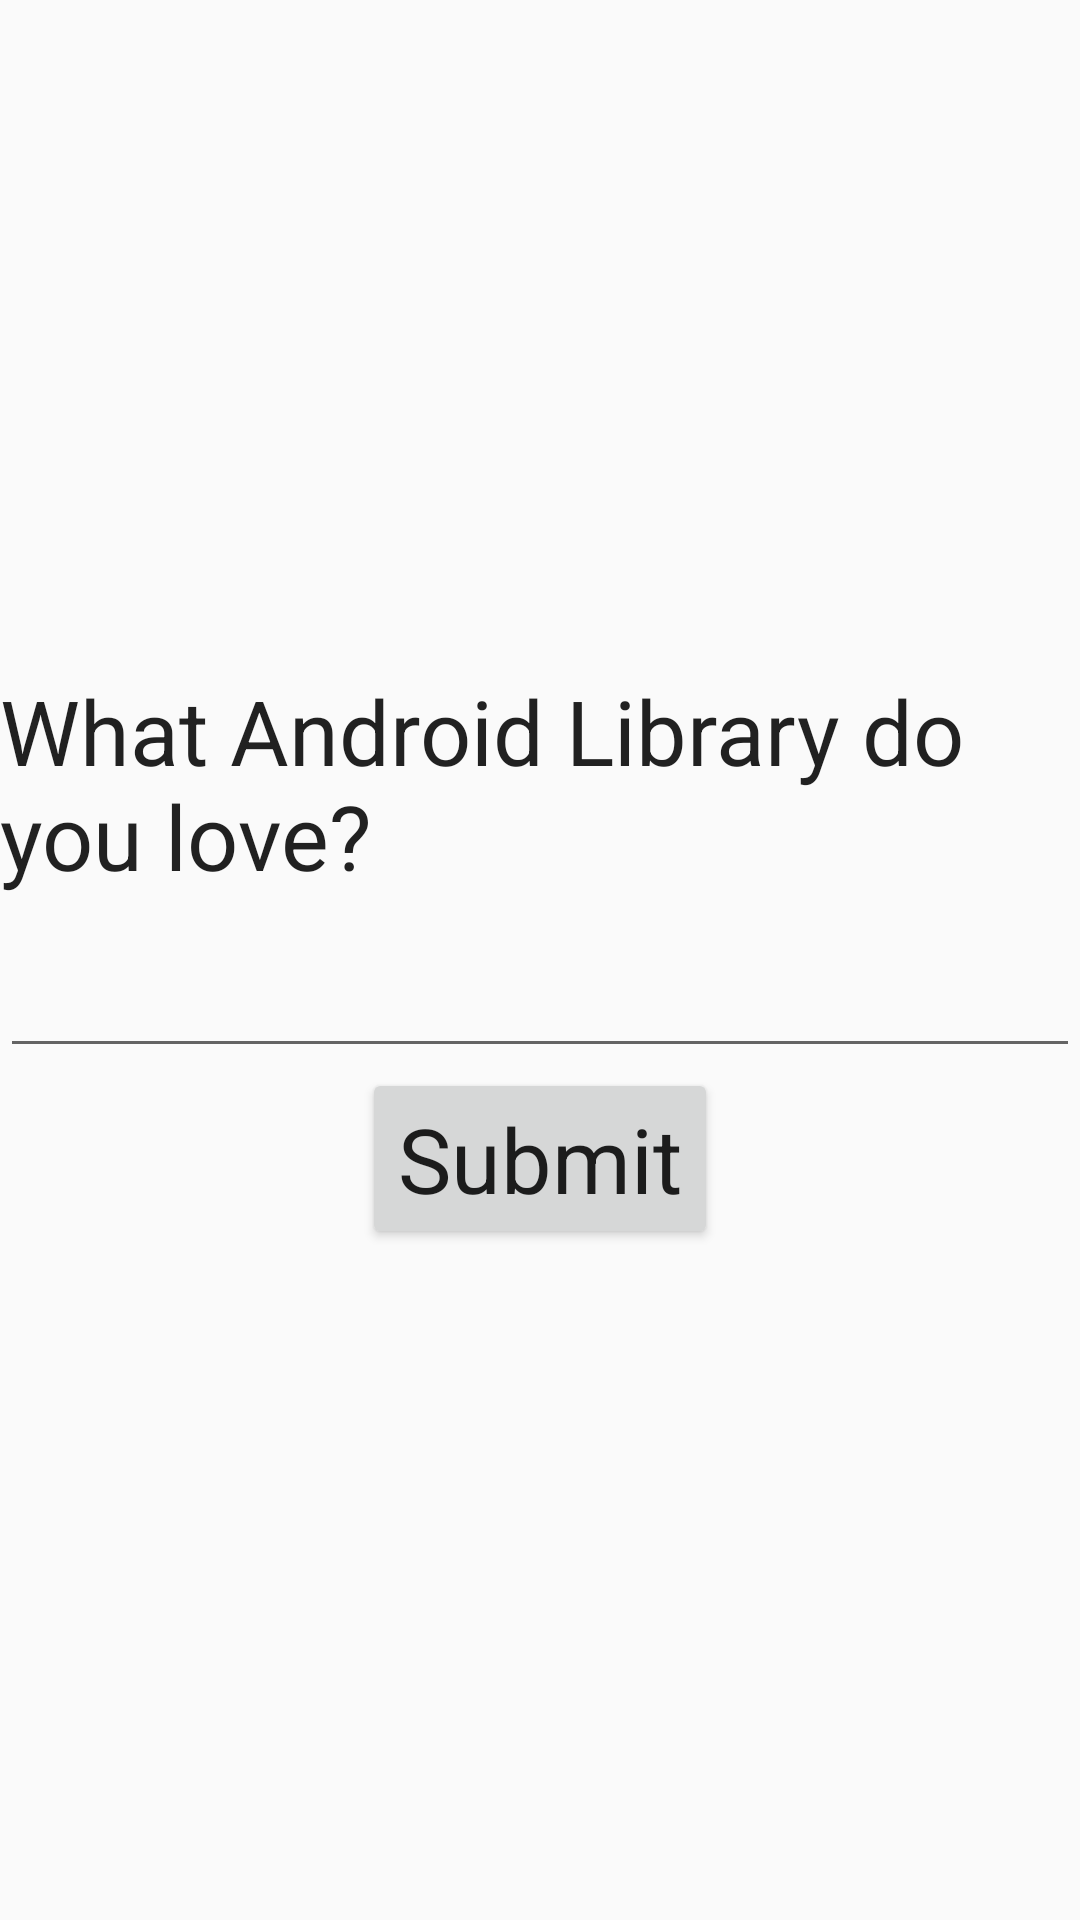

The Android layout XML behind this screen, and the referenced resources:
<!-- AndroidManifest.xml: application theme AppTheme -->
<!-- res/layout/activity_greeting.xml -->
<?xml version="1.0" encoding="utf-8"?>
<LinearLayout xmlns:android="http://schemas.android.com/apk/res/android"
    xmlns:app="http://schemas.android.com/apk/res-auto"
    xmlns:tools="http://schemas.android.com/tools"
    android:layout_width="match_parent"
    android:layout_height="match_parent"
    android:orientation="vertical"
    android:gravity="center_horizontal|center_vertical"
    tools:context="com.toddburgessmedia.torontoandroiddemo.GreetingActivity">

    <TextView
        style="@style/TextSize"
        android:layout_width="match_parent"
        android:layout_height="wrap_content"
        android:text="What Android Library do you love?" />

    <EditText
        style="@style/TextSize"
        android:id="@+id/greeting_libname"
        android:layout_width="match_parent"
        android:layout_height="wrap_content"
        />

    <Button
        style="@style/TextSize"
        android:id="@+id/greeting_submit"
        android:layout_width="wrap_content"
        android:layout_height="wrap_content"
        android:text="Submit"
        android:onClick="submitLibrary"
        />

</LinearLayout>
<!-- resources referenced by this layout -->
<resources>
  <style name="TextSize" parent="AppTheme">
          <item name="android:textSize">30sp</item>
      </style>
  <style name="AppTheme" parent="Theme.AppCompat.Light.DarkActionBar">
          
          <item name="colorPrimary">@color/colorPrimary</item>
          <item name="colorPrimaryDark">@color/colorPrimaryDark</item>
          <item name="colorAccent">@color/colorAccent</item>
      </style>
  <!-- not gathered from this repository: default colours our renderer supplied (Android Studio template values) -->
  <color name="colorPrimary">#FF6200EE</color>
  <color name="colorPrimaryDark">#FF3700B3</color>
  <color name="colorAccent">#FF03DAC5</color>
</resources>
